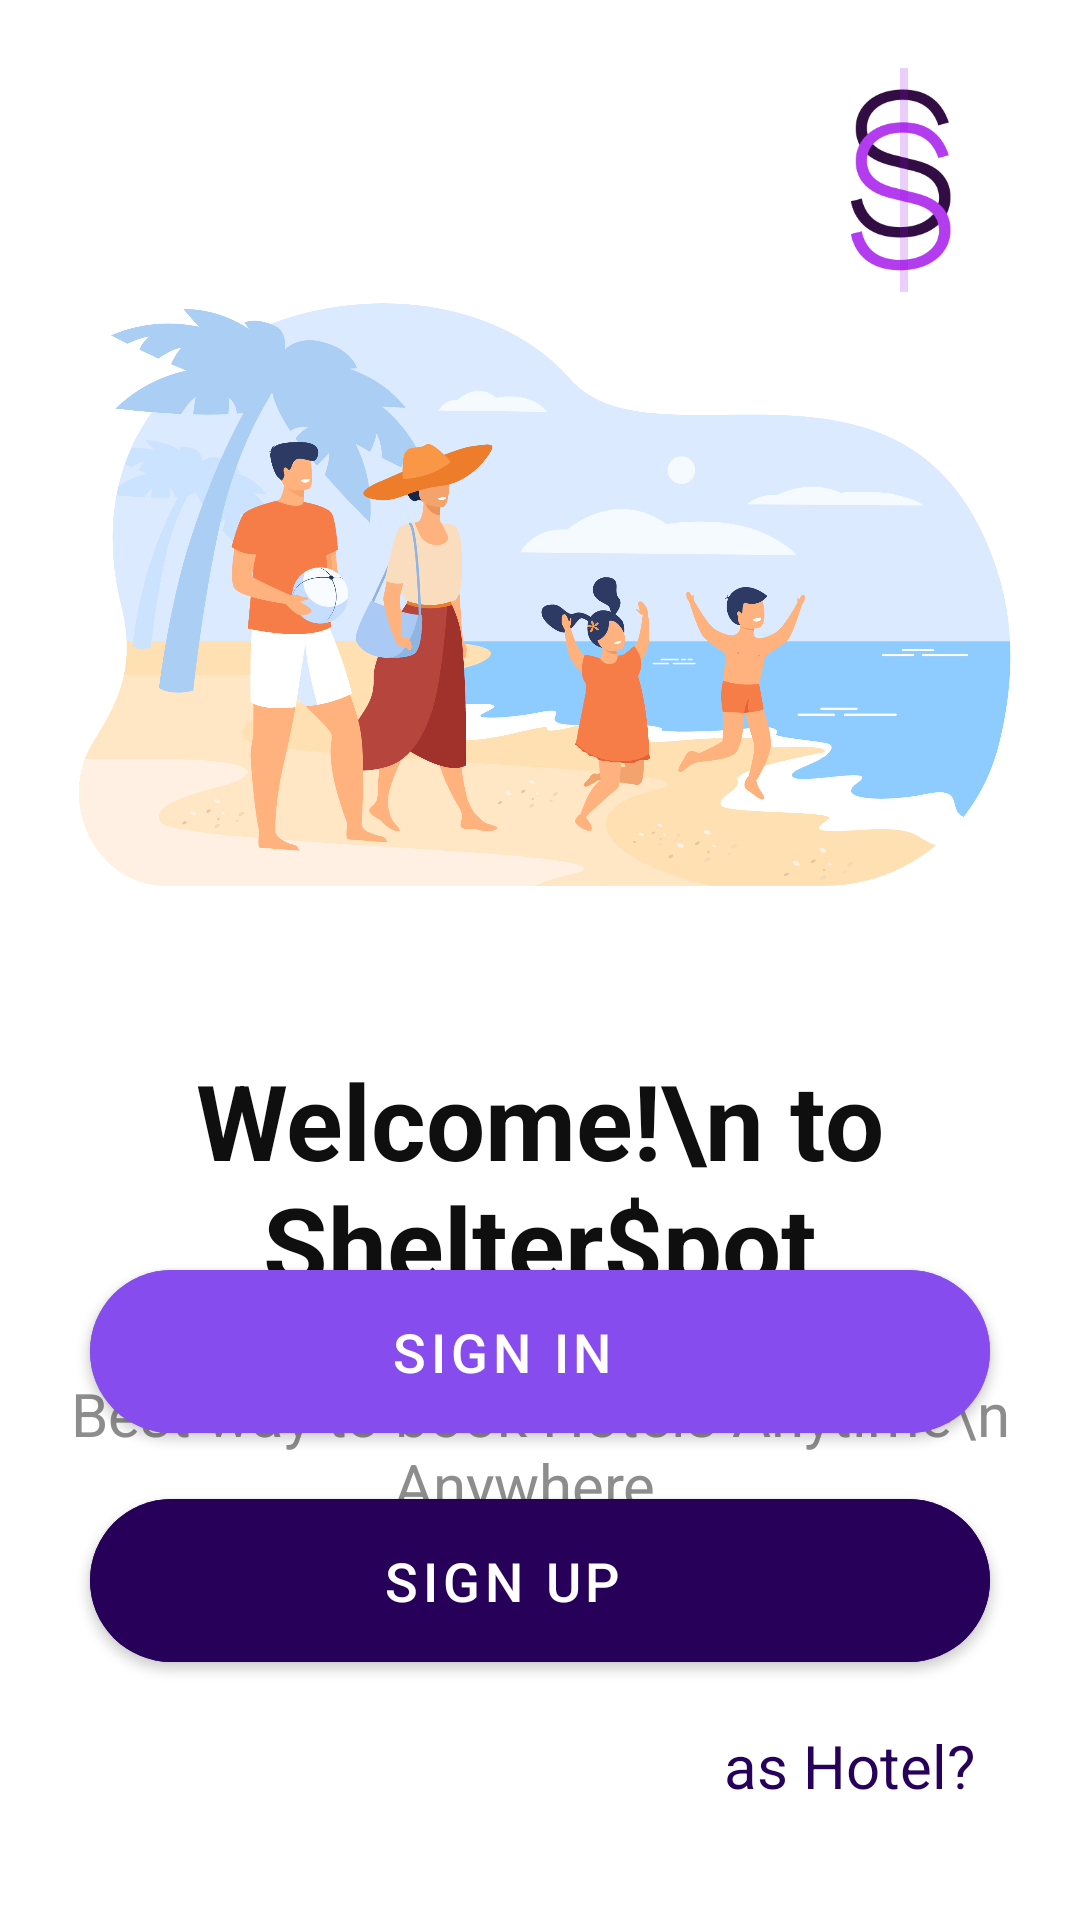

Write the Android layout XML for this screen, with the resource values it uses.
<!-- AndroidManifest.xml: application theme Theme.ShelterSpot -->
<!-- res/layout/activity_main.xml -->
<?xml version="1.0" encoding="utf-8"?>
<androidx.constraintlayout.widget.ConstraintLayout xmlns:android="http://schemas.android.com/apk/res/android"
    xmlns:app="http://schemas.android.com/apk/res-auto"
    xmlns:tools="http://schemas.android.com/tools"
    android:layout_width="match_parent"
    android:layout_height="match_parent"
    tools:context=".MainActivity"
    android:background="@color/white">

    <ImageView
        android:id="@+id/upperimage"
        android:layout_width="match_parent"
        android:layout_height="300dp"
        android:src="@drawable/vacation"
        app:layout_constraintTop_toTopOf="parent"
        app:layout_constraintStart_toStartOf="parent"
        android:layout_marginTop="50dp" />
    <ImageView
        android:layout_width="100dp"
        android:layout_height="80dp"
        android:src="@drawable/shelterlogo"
        app:layout_constraintTop_toTopOf="parent"
        app:layout_constraintEnd_toEndOf="parent"
        android:layout_marginTop="20dp"
        android:layout_marginEnd="10dp" />
    <TextView
        android:id="@+id/uppertxt"
        android:layout_width="match_parent"
        android:layout_height="wrap_content"
        android:text="Welcome!\n to Shelter$pot"
        android:textSize="35sp"
        android:textColor="@color/black"
        app:layout_constraintTop_toBottomOf="@id/upperimage"
        android:gravity="center"
        android:textStyle="bold" />
    <TextView
        android:layout_width="match_parent"
        android:layout_height="wrap_content"
        android:id="@+id/lowertxt"
        app:layout_constraintTop_toBottomOf="@id/uppertxt"
        android:text="Best way to book Hotels Anytime\n Anywhere.."
        android:textSize="20sp"
        android:textColor="#8E8D8D"
        android:gravity="center"
        android:layout_marginTop="20dp"/>

    <com.google.android.material.button.MaterialButton
        android:layout_width="match_parent"
        android:layout_height="wrap_content"
        android:id="@+id/signin"
        android:layout_marginStart="30dp"
        android:layout_marginEnd="30dp"
        android:layout_marginBottom="10dp"
        app:strokeColor="@color/black"
        app:cornerRadius="30dp"
        android:text="sign in"
        android:textSize="18sp"
        app:icon="@drawable/person"
        android:padding="15dp"
        android:paddingEnd="40dp"
        app:layout_constraintBottom_toTopOf="@id/signup"
         android:gravity="center"
        android:backgroundTint="@color/purple"
        android:textColor="@color/white"
        app:iconTint="@color/white"/>

    <com.google.android.material.button.MaterialButton
        android:layout_width="match_parent"
        android:layout_height="wrap_content"
        android:id="@+id/signup"
        android:layout_marginStart="30dp"
        android:layout_marginEnd="30dp"
        android:layout_marginBottom="80dp"
        app:strokeColor="@color/black"
        app:cornerRadius="30dp"
        android:text="sign up"
        android:textSize="18sp"
        app:icon="@drawable/personplus"
        android:padding="15dp"
        android:paddingEnd="40dp"
        app:layout_constraintBottom_toBottomOf="parent"
        android:gravity="center"
        android:backgroundTint="@color/darkpurple"
        android:textColor="@color/white"
        app:iconTint="@color/white"/>

    <TextView
        android:layout_width="match_parent"
        android:layout_height="wrap_content"
        android:text="as Hotel?"
        android:id="@+id/hotel"
        app:layout_constraintTop_toBottomOf="@id/signup"
        android:textSize="20sp"
        android:textColor="@color/darkpurple"
        android:gravity="right"
        android:layout_marginRight="35dp"
        android:layout_marginTop="15dp"
        app:layout_constraintEnd_toEndOf="parent"/>

</androidx.constraintlayout.widget.ConstraintLayout>
<!-- resources referenced by this layout -->
<resources>
  <color name="black">#0f0f0f</color>
  <color name="darkpurple">#260059</color>
  <color name="purple">#874ced</color>
  <color name="white">#FFFFFFFF</color>
  <!-- drawable shelterlogo: jpg bitmap (drawable-v24, 46071 bytes) -->
  <!-- drawable vacation: jpg bitmap (drawable, 536521 bytes) -->
  <style name="Theme.ShelterSpot" parent="Theme.MaterialComponents.DayNight.NoActionBar">
          
          <item name="colorPrimary">@color/purple_200</item>
          <item name="colorPrimaryVariant">@color/darkpurple</item>
          <item name="colorOnPrimary">@color/white</item>
          
          <item name="colorSecondary">@color/purple</item>
          <item name="colorSecondaryVariant">@color/purple</item>
          <item name="colorOnSecondary">@color/black</item>
          
          <item name="android:statusBarColor">?attr/colorPrimaryVariant</item>
          
      </style>
  <color name="purple_200">#FFBB86FC</color>
</resources>
